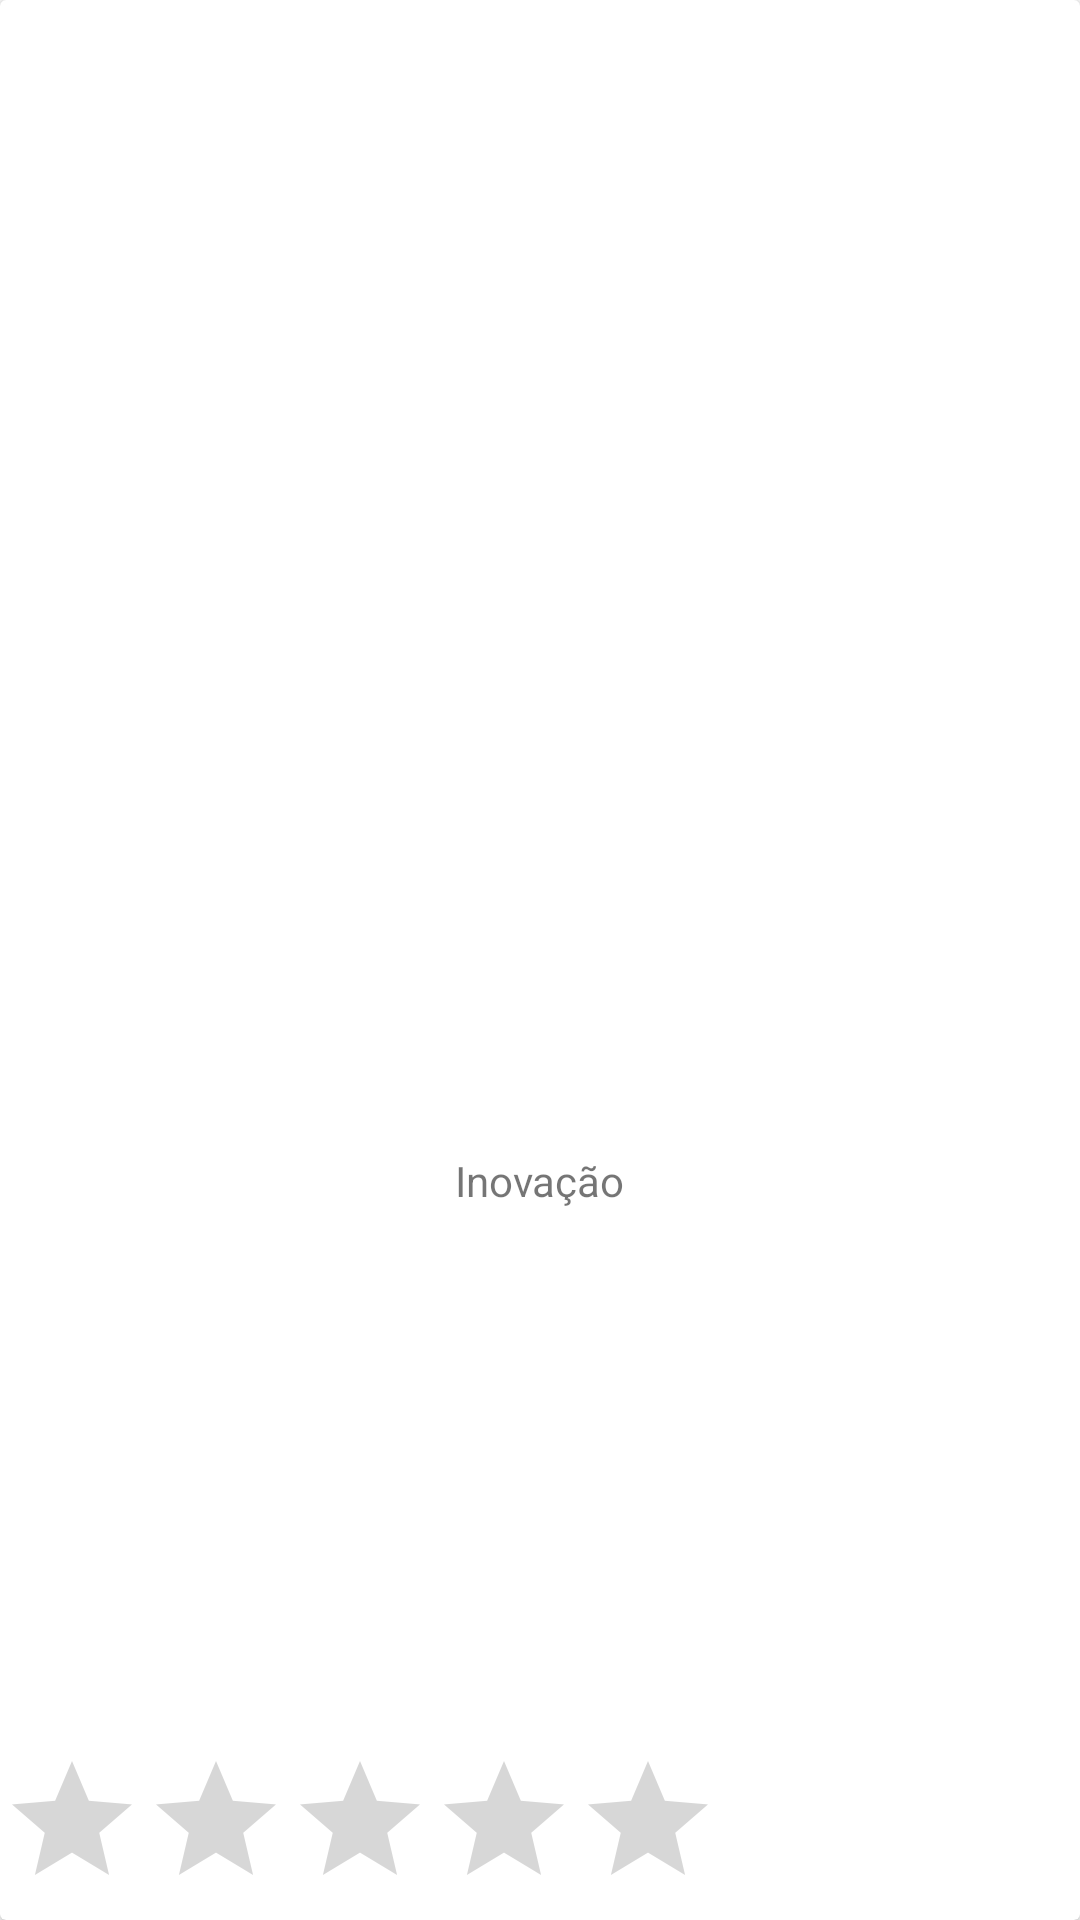

Here is an Android app screen rendered from its layout file. Give the layout XML and the strings, colors and styles it references.
<!-- AndroidManifest.xml: application theme Theme.Aplicativo -->
<!-- res/layout/modelo_cidade.xml -->
<?xml version="1.0" encoding="utf-8"?>
<androidx.cardview.widget.CardView xmlns:android="http://schemas.android.com/apk/res/android"
    xmlns:app="http://schemas.android.com/apk/res-auto"
    xmlns:tools="http://schemas.android.com/tools"
    android:id="@+id/modelo"
    android:layout_width="190dp"
    android:layout_height="260dp"
    tools:context=".ModeloCidade"
    android:clickable="true">

    <RelativeLayout
        android:layout_width="match_parent"
        android:layout_height="match_parent">
    <TextView
        android:layout_width="wrap_content"
        android:layout_height="wrap_content"
        android:layout_above="@id/Image"
        android:text="Inovação"
        android:layout_centerHorizontal="true"/>
    <ImageView
        android:id="@+id/Image"
        android:layout_width="160dp"
        android:layout_height="180dp"
        android:layout_above="@id/RatingBar"
        android:foregroundGravity="center"/>
    <RatingBar
        android:layout_width="wrap_content"
        android:layout_height="wrap_content"
        android:layout_alignParentBottom="true"
        android:id="@+id/RatingBar"/>
    </RelativeLayout>
</androidx.cardview.widget.CardView>
<!-- resources referenced by this layout -->
<resources>
  <style name="Theme.Aplicativo" parent="Base.Theme.Aplicativo" />
  <style name="Base.Theme.Aplicativo" parent="Theme.MaterialComponents.DayNight.DarkActionBar">
          
          
      </style>
</resources>
